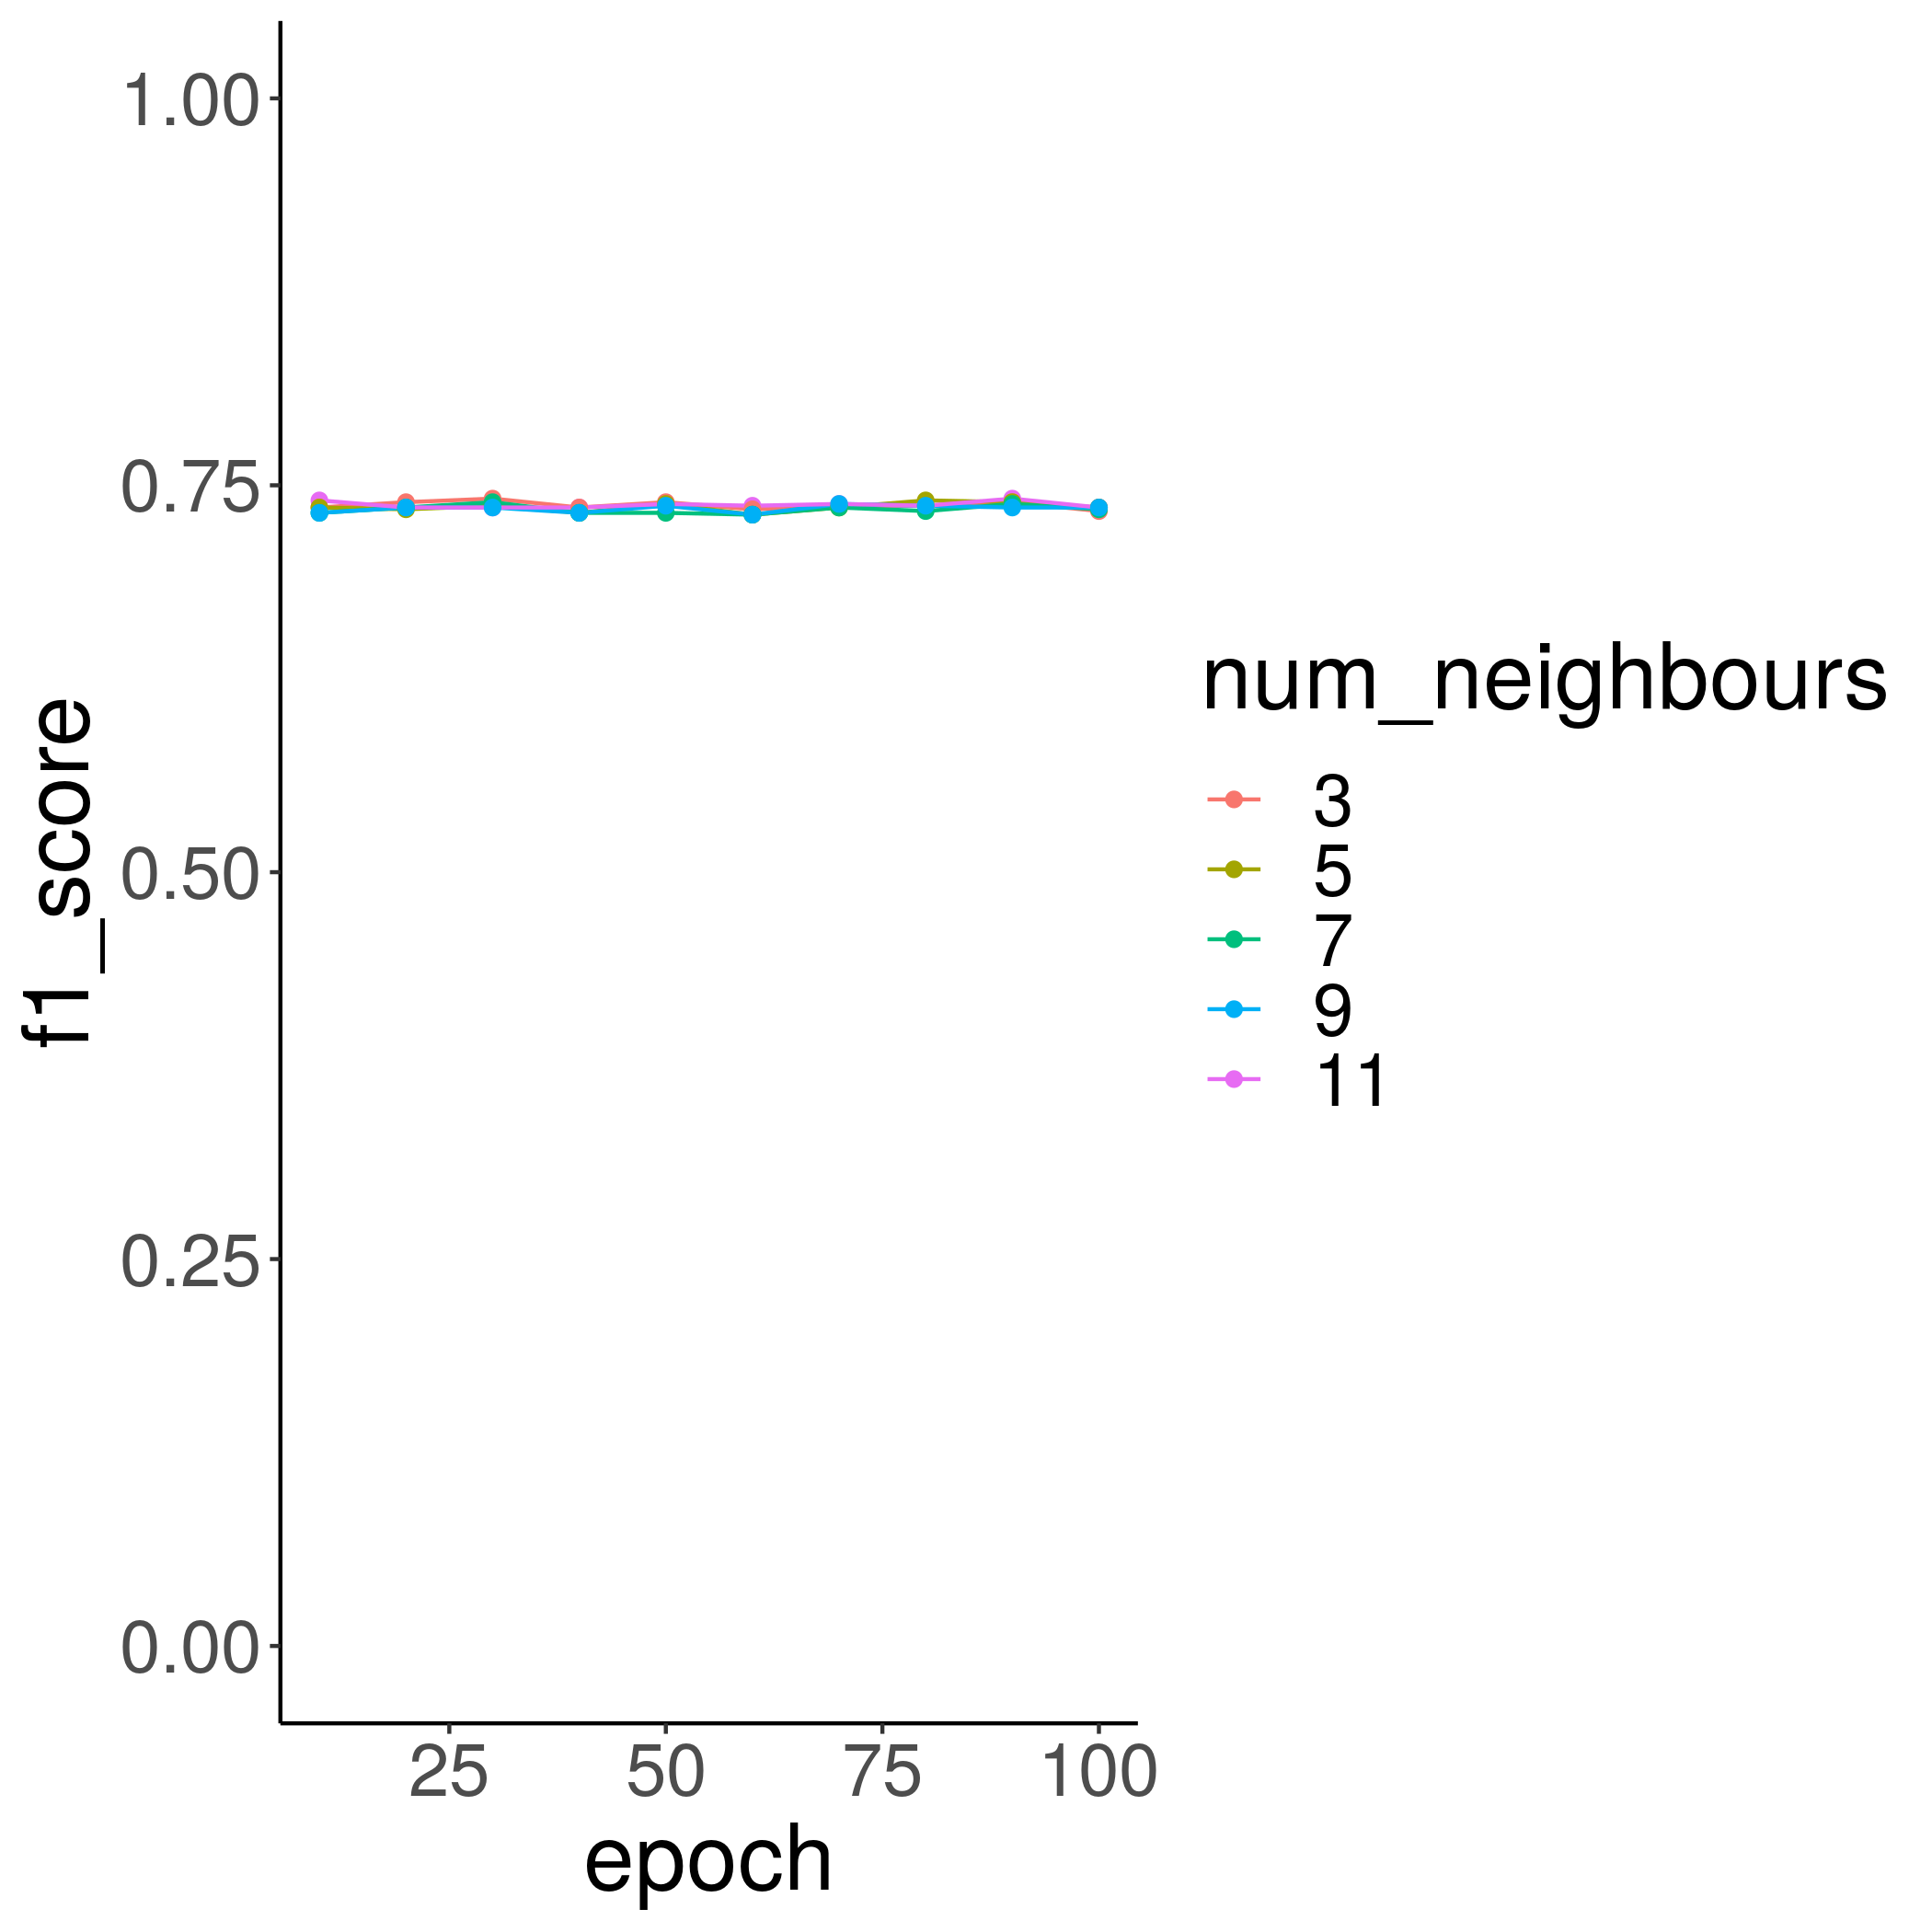

Values plotted in this chart, from the file beside it:
score, value, epoch
f1_score_11, 0.7402, 10
f1_score_3, 0.7356, 10
f1_score_5, 0.7356, 10
f1_score_7, 0.7322, 10
f1_score_9, 0.7322, 10
f1_score_11, 0.7356, 20
f1_score_3, 0.7391, 20
f1_score_5, 0.7345, 20
f1_score_7, 0.7356, 20
f1_score_9, 0.7356, 20
f1_score_11, 0.7356, 30
f1_score_3, 0.7414, 30
f1_score_5, 0.7368, 30
f1_score_7, 0.7391, 30
f1_score_9, 0.7356, 30
f1_score_11, 0.7356, 40
f1_score_3, 0.7356, 40
f1_score_5, 0.7322, 40
f1_score_7, 0.7322, 40
f1_score_9, 0.7322, 40
f1_score_11, 0.7379, 50
f1_score_3, 0.7391, 50
f1_score_5, 0.7379, 50
f1_score_7, 0.7322, 50
f1_score_9, 0.7368, 50
f1_score_11, 0.7368, 60
f1_score_3, 0.7345, 60
f1_score_5, 0.731, 60
f1_score_7, 0.731, 60
f1_score_9, 0.731, 60
f1_score_11, 0.7379, 70
f1_score_3, 0.7368, 70
f1_score_5, 0.7356, 70
f1_score_7, 0.7356, 70
f1_score_9, 0.7379, 70
f1_score_11, 0.7368, 80
f1_score_3, 0.7368, 80
f1_score_5, 0.7402, 80
f1_score_7, 0.7333, 80
f1_score_9, 0.7368, 80
f1_score_11, 0.7414, 90
f1_score_3, 0.7391, 90
f1_score_5, 0.7391, 90
f1_score_7, 0.7379, 90
f1_score_9, 0.7356, 90
f1_score_11, 0.7356, 100
f1_score_3, 0.7333, 100
f1_score_5, 0.7356, 100
f1_score_7, 0.7345, 100
f1_score_9, 0.7356, 100
